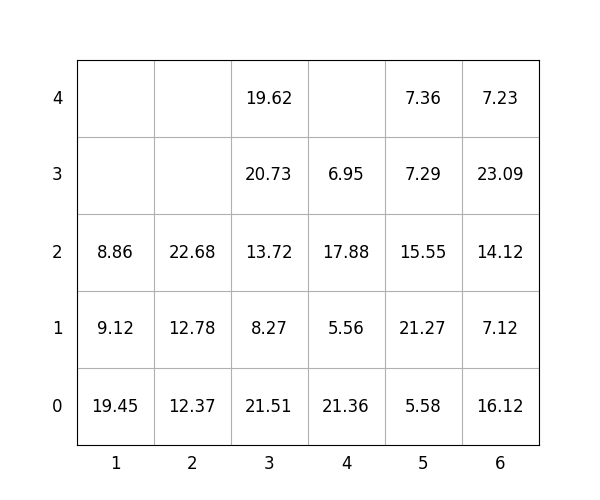

The table this chart was drawn from, first rows:
idx, loc_x, loc_y, loc_z, weight, group, score, seq, reloc, size(ft)
1, 2, 0, 0, 12.37, 3, 312.4, 0, 0, 20
2, 1, 0, 0, 19.45, 3, 319.4, 0, 1.0, 20
3, 5, 0, 0, 5.58, 0, 5.58, 0, 0, 20
4, 4, 0, 0, 21.36, 1, 121.4, 0, 0, 20
5, 3, 0, 0, 21.51, 1, 121.5, 0, 1.0, 20
6, 2, 0, 1, 12.78, 3, 312.8, 1, 0, 20
7, 2, 0, 2, 22.68, 3, 322.7, 2, 0, 20
8, 1, 0, 1, 9.12, 3, 309.1, 3, 1.0, 20
9, 3, 0, 1, 8.27, 1, 108.3, 4, 1.0, 20
10, 6, 0, 0, 16.12, 0, 16.12, 5, 0, 20
11, 6, 0, 1, 7.12, 1, 107.1, 6, 0, 20
12, 1, 0, 2, 8.86, 3, 308.9, 7, 1.0, 20
13, 6, 0, 2, 14.12, 2, 214.1, 8, 0, 20
14, 6, 0, 3, 23.09, 2, 223.1, 9, 0, 20
15, 5, 0, 1, 21.27, 0, 21.27, 10, 1.0, 20
16, 3, 0, 2, 13.72, 2, 213.7, 11, 1.0, 20
17, 4, 0, 1, 5.56, 2, 205.6, 12, 0, 20
18, 3, 0, 3, 20.73, 1, 120.7, 13, 1.0, 20
19, 6, 0, 4, 7.23, 3, 307.2, 14, 0, 20
20, 3, 0, 4, 19.62, 1, 119.6, 15, 1.0, 20
21, 5, 0, 2, 15.55, 0, 15.55, 16, 1.0, 20
22, 4, 0, 2, 17.88, 2, 217.9, 17, 1.0, 20
23, 4, 0, 3, 6.95, 2, 206.9, 18, 1.0, 20
24, 5, 0, 3, 7.29, 0, 7.29, 19, 1.0, 20
25, 5, 0, 4, 7.36, 1, 107.4, 20, 1.0, 20
